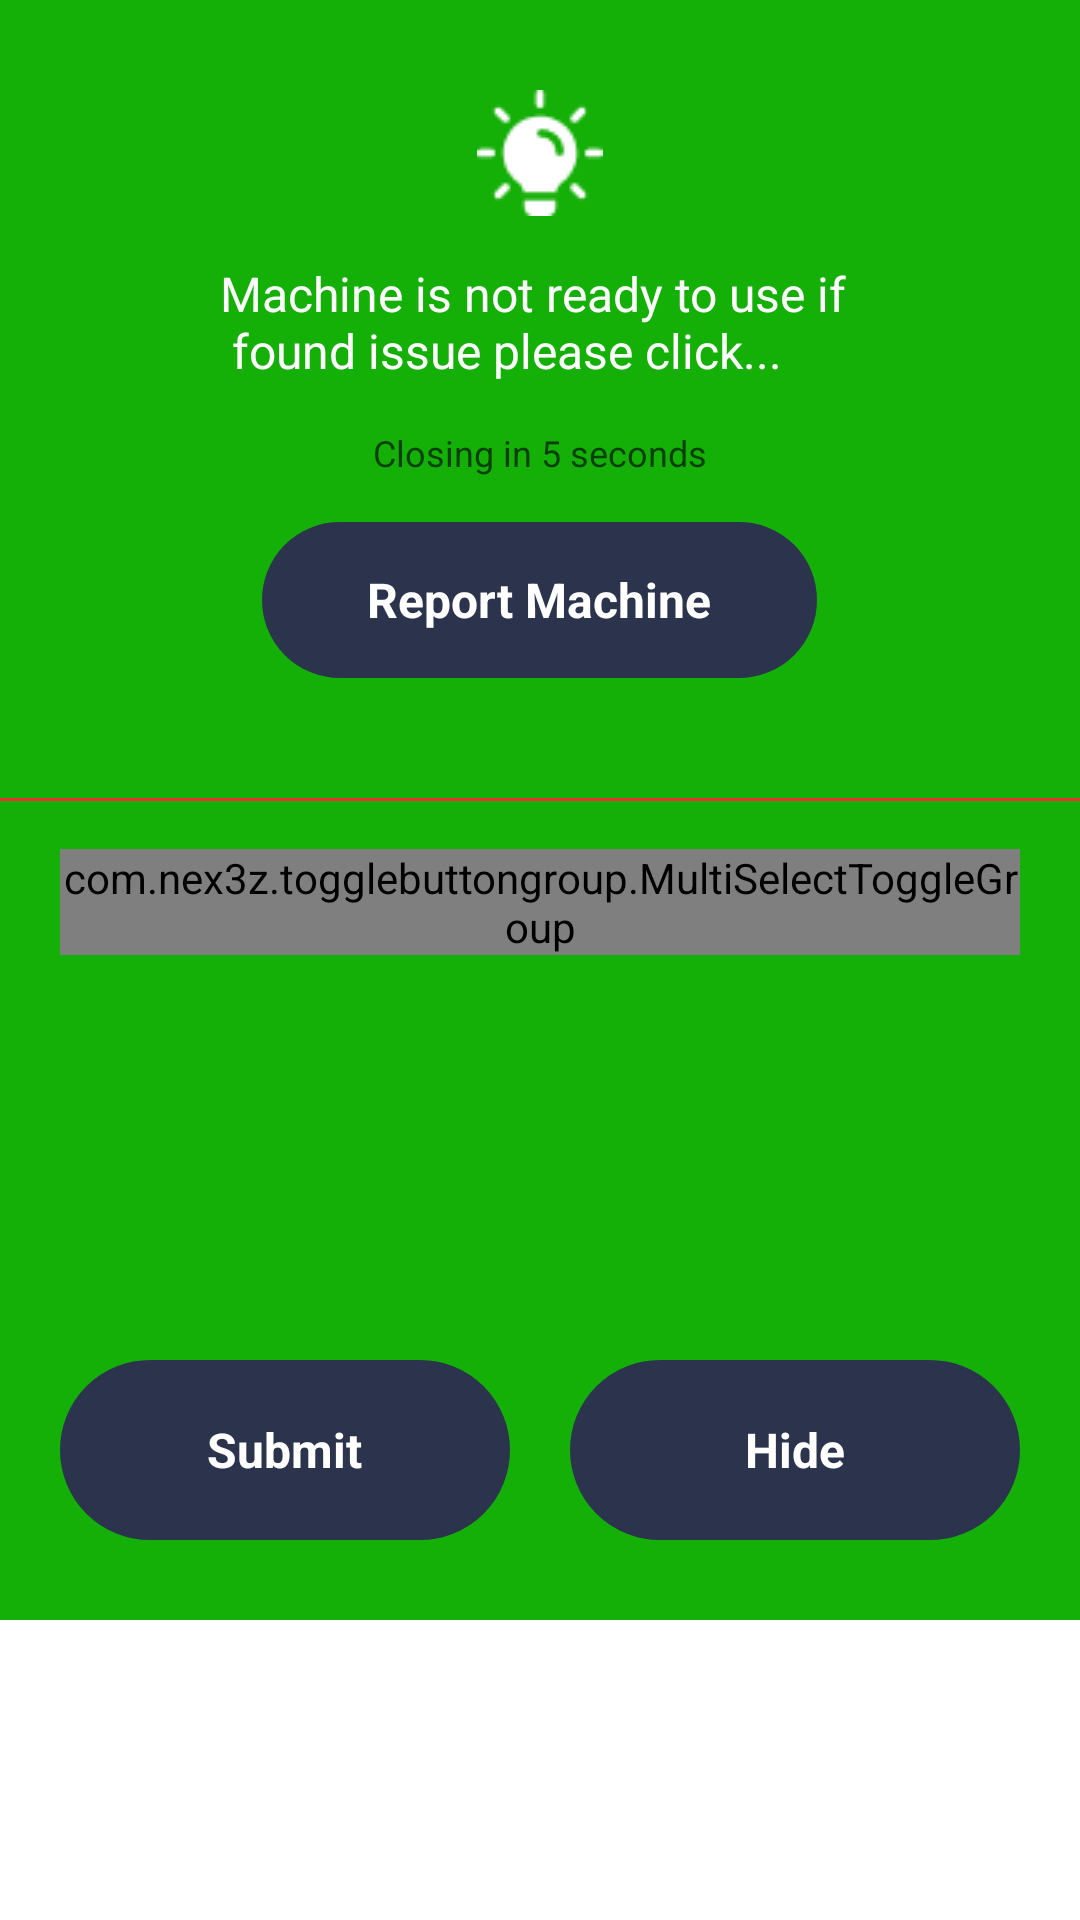

Reconstruct the res/layout file that produces this screen, plus the resources it refers to.
<!-- AndroidManifest.xml: application theme Theme.LaundryCustomer -->
<!-- res/layout/dialog_report.xml -->
<?xml version="1.0" encoding="utf-8"?>
<LinearLayout xmlns:android="http://schemas.android.com/apk/res/android"
    xmlns:app="http://schemas.android.com/apk/res-auto"
    xmlns:tools="http://schemas.android.com/tools"
    android:layout_width="match_parent"
    android:layout_height="wrap_content"
    android:orientation="vertical"
    android:gravity="center_horizontal">

    <LinearLayout
        android:layout_width="match_parent"
        android:layout_height="540dp"
        android:background="@color/color_green"
        android:orientation="vertical">
        <LinearLayout
            android:layout_width="match_parent"
            android:layout_height="wrap_content"
            android:orientation="vertical"
            android:padding="20dp"
            android:gravity="center_horizontal">

            <ImageView
                android:layout_marginTop="10dp"
                android:layout_width="42dp"
                android:layout_height="42dp"
                android:src="@drawable/img_lamp">
            </ImageView>

            <TextView
                android:layout_marginTop="15dp"
                android:layout_width="wrap_content"
                android:layout_height="wrap_content"
                android:text="@string/report_content"
                android:textSize="16sp"
                android:textColor="@color/white">
            </TextView>

            <TextView
                android:layout_marginTop="15dp"
                android:layout_width="wrap_content"
                android:layout_height="wrap_content"
                android:text="@string/closing"
                android:textSize="12sp"
                android:textColor="@color/color_font_dark">
            </TextView>
            <LinearLayout
                android:layout_marginTop="15dp"
                android:layout_width="185dp"
                android:layout_height="52dp"
                android:background="@drawable/btn_secondary"
                android:gravity="center">
                <TextView
                    android:layout_width="wrap_content"
                    android:layout_height="wrap_content"
                    android:text="@string/report_machine"
                    android:textColor="@color/white"
                    android:textStyle="bold"
                    android:textSize="16sp">
                </TextView>

            </LinearLayout>
        </LinearLayout>
        <View
            android:layout_marginTop="20dp"
            android:layout_width="match_parent"
            android:layout_height="1dp"
            android:background="@color/color_red">

        </View>
        <LinearLayout
            android:id="@+id/lay_issues"
            android:layout_width="match_parent"
            android:layout_height="160dp"
            android:orientation="horizontal"
            android:paddingLeft="20dp"
            android:paddingRight="20dp">
            <com.nex3z.togglebuttongroup.MultiSelectToggleGroup
                android:id="@+id/group_issues"
                android:layout_width="match_parent"
                android:layout_height="wrap_content"
                android:layout_marginTop="16dp"
                app:tbgFlow="true"
                app:tbgChildSpacing="auto"
                app:tbgRowSpacing="8dp">
            </com.nex3z.togglebuttongroup.MultiSelectToggleGroup>
            
        </LinearLayout>

        <LinearLayout
            android:layout_width="match_parent"
            android:layout_height="0dp"
            android:layout_weight="1"
            android:padding="20dp"
            android:orientation="horizontal"
            android:gravity="center_vertical">
            <LinearLayout
                android:id="@+id/lay_submit"
                android:layout_width="0dp"
                android:layout_weight="1"
                android:layout_height="60dp"
                android:orientation="horizontal"
                android:gravity="center"
                android:layout_marginEnd="10dp"
                android:background="@drawable/btn_secondary">
                <TextView
                    android:layout_width="wrap_content"
                    android:layout_height="wrap_content"
                    android:text="@string/submit"
                    android:textColor="@color/white"
                    android:textStyle="bold"
                    android:textSize="16sp">
                </TextView>
            </LinearLayout>
            <LinearLayout
                android:id="@+id/lay_hide"
                android:layout_width="0dp"
                android:layout_weight="1"
                android:layout_height="60dp"
                android:orientation="horizontal"
                android:gravity="center"
                android:layout_marginStart="10dp"
                android:background="@drawable/btn_secondary">
                <TextView
                    android:layout_width="wrap_content"
                    android:layout_height="wrap_content"
                    android:text="@string/hide"
                    android:textColor="@color/white"
                    android:textStyle="bold"
                    android:textSize="16sp">
                </TextView>
            </LinearLayout>

        </LinearLayout>
        
    </LinearLayout>

</LinearLayout>
<!-- resources referenced by this layout -->
<resources>
  <color name="color_font_dark">#053E00</color>
  <color name="color_green">#14AF07</color>
  <color name="color_red">#E93333</color>
  <color name="white">#FFFFFFFF</color>
  <!-- drawable btn_secondary (drawable) -->
  <?xml version="1.0" encoding="utf-8"?>
  <shape
      xmlns:android="http://schemas.android.com/apk/res/android"
      android:shape="rectangle"
      >
      <corners android:radius="30dp">
  
      </corners>
      <solid android:color="@color/color_dark_blue" />
      <stroke
          android:width="1dp"
          android:color="@color/color_dark_blue" />
  </shape>
  <!-- drawable img_lamp: png bitmap (drawable, 701 bytes) -->
  <string name="closing">Closing in 5 seconds</string>
  <string name="hide">Hide</string>
  <string name="report_content">Machine is not ready to use if \n found issue please click...</string>
  <string name="report_machine">Report Machine</string>
  <string name="submit">Submit</string>
  <style name="Theme.LaundryCustomer" parent="Theme.MaterialComponents.DayNight.NoActionBar">
          
          <item name="colorPrimary">@color/color_primary</item>
          <item name="colorPrimaryVariant">@color/color_primary</item>
          <item name="colorOnPrimary">@color/white</item>
          
          <item name="colorSecondary">@color/color_secondary</item>
          <item name="colorSecondaryVariant">@color/color_secondary</item>
          <item name="colorOnSecondary">@color/black</item>
          
          <item name="android:statusBarColor">?attr/colorPrimaryVariant</item>
          
      </style>
  <color name="color_dark_blue">#2C344D</color>
  <color name="color_primary">#FFCC46</color>
  <color name="color_secondary">#003049</color>
  <color name="black">#FF000000</color>
</resources>
